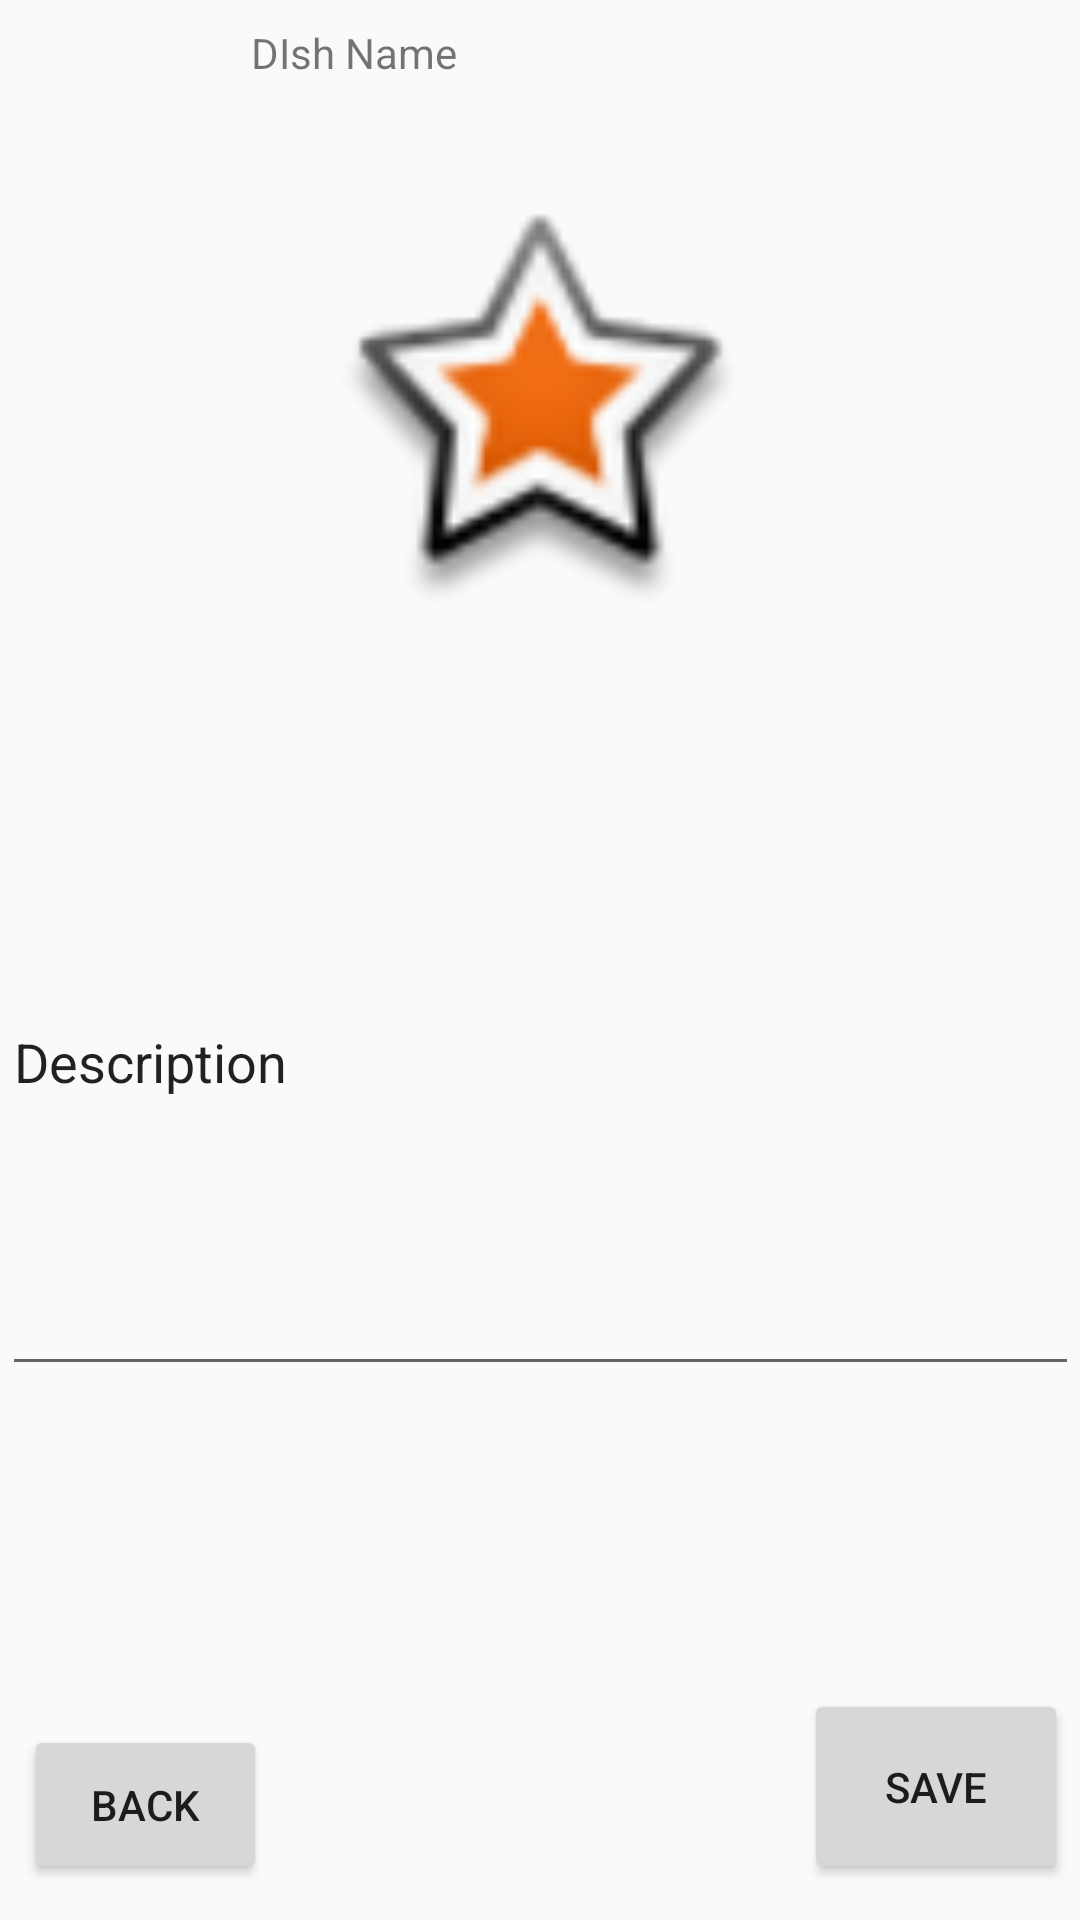

Produce the Android XML layout that renders to this screen, including the resource entries it uses.
<!-- AndroidManifest.xml: application theme AppTheme -->
<!-- res/layout/detail.xml -->
<?xml version="1.0" encoding="utf-8"?>
<android.support.constraint.ConstraintLayout
    xmlns:android="http://schemas.android.com/apk/res/android"
    xmlns:app="http://schemas.android.com/apk/res-auto"
    xmlns:tools="http://schemas.android.com/tools"
    android:layout_width="match_parent"
    android:layout_height="match_parent"
    tools:context=".Detail">

    <ImageView
        android:id="@+id/dishImg"
        android:layout_width="251dp"
        android:layout_height="137dp"
        android:layout_marginTop="28dp"
        android:contentDescription="TODO"
        app:layout_constraintEnd_toEndOf="parent"
        app:layout_constraintStart_toStartOf="parent"
        app:layout_constraintTop_toBottomOf="@+id/nameTxt"
        app:srcCompat="@android:drawable/star_big_on" />

    <Button
        android:id="@+id/backBtn"
        android:layout_width="81dp"
        android:layout_height="53dp"
        android:layout_marginStart="8dp"
        android:layout_marginBottom="12dp"
        android:text="Back"
        app:layout_constraintBottom_toBottomOf="parent"
        app:layout_constraintStart_toStartOf="parent" />

    <Button
        android:id="@+id/saveBtn"
        android:layout_width="wrap_content"
        android:layout_height="65dp"
        android:layout_marginEnd="4dp"
        android:layout_marginBottom="12dp"
        android:text="Save"
        app:layout_constraintBottom_toBottomOf="parent"
        app:layout_constraintEnd_toEndOf="parent" />

    <EditText
        android:id="@+id/editDecriptionTxt"
        android:layout_width="359dp"
        android:layout_height="219dp"
        android:layout_marginTop="36dp"
        android:contentDescription="Description of the dish"
        android:ems="10"
        android:inputType="textMultiLine"
        android:text="Description"
        app:layout_constraintEnd_toEndOf="parent"
        app:layout_constraintHorizontal_bias="0.502"
        app:layout_constraintStart_toStartOf="parent"
        app:layout_constraintTop_toBottomOf="@+id/dishImg" />

    <TextView
        android:id="@+id/nameTxt"
        android:layout_width="193dp"
        android:layout_height="34dp"
        android:layout_marginTop="8dp"
        android:text="DIsh Name"
        app:layout_constraintEnd_toEndOf="parent"
        app:layout_constraintStart_toStartOf="parent"
        app:layout_constraintTop_toTopOf="parent" />

</android.support.constraint.ConstraintLayout>
<!-- resources referenced by this layout -->
<resources>
  <style name="AppTheme" parent="Theme.AppCompat.Light.NoActionBar">
          
          <item name="colorPrimary">@color/colorPrimary</item>
          <item name="colorPrimaryDark">@color/colorPrimaryDark</item>
          <item name="colorAccent">@color/colorAccent</item>
      </style>
  <!-- not gathered from this repository: default colours our renderer supplied (Android Studio template values) -->
  <color name="colorPrimary">#FF6200EE</color>
  <color name="colorPrimaryDark">#FF3700B3</color>
  <color name="colorAccent">#FF03DAC5</color>
</resources>
